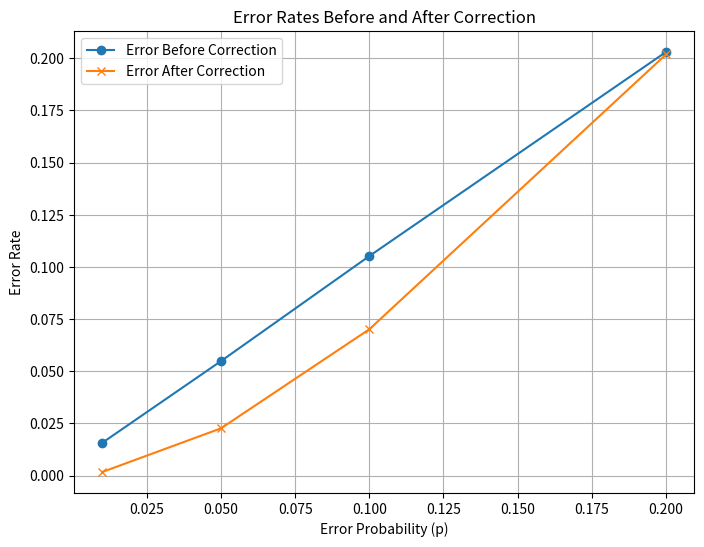

Source code (Python):
import numpy as np
import sys
import matplotlib.pyplot as plt

np.set_printoptions(threshold=sys.maxsize)

bit_matrix = np.random.randint(0, 2, 10000)

G = np.array([[1, 0, 0, 0, 1, 1, 1],
              [0, 1, 0, 0, 1, 1, 0],
              [0, 0, 1, 0, 1, 0, 1],
              [0, 0, 0, 1, 0, 1, 1]])

D = np.array([[1,1,1],
              [1,1,0],
              [1,0,1],
              [0,1,1],
              [1,0,0],
              [0,1,0],
              [0,0,1]])

def encodeFourBits(four_bits):
    four_bits = four_bits.reshape(1, -1)
    return np.dot(four_bits, G) % 2

def decodeSevenBits(seven_bits):
    seven_bits = seven_bits.reshape(1, -1)
    return np.dot(seven_bits, D) % 2

def correctionMethod(bit_error_position):
    for index, row in enumerate(D):
        comparison = row == bit_error_position
        equal_arrays = comparison.all()
        if equal_arrays:
            return index
    return -1 


def errorCalculation(p, matrix):
    errorCount = 0;
    for seven_bits in matrix:
        for i in range(len(seven_bits)):
            random_number_np = round(np.random.rand(), 2)
            if random_number_np <= p:
                errorCount = errorCount + 1
                if seven_bits[i] == 1:
                    seven_bits[i] = 0
                else:
                    seven_bits[i] = 1
    return matrix


def compareMatrix(A,B):
    error_count = np.sum(A != B) 
    
    return error_count

##############################################################################

encoded_bits = []
original_encoded_bits = [];


#Encoding the bits and setting encoded_bits to a 7,2500 matrix of bits
for i in range(0, len(bit_matrix), 4):
    four_bits = bit_matrix[i:i + 4]
    encoded_bits.extend(encodeFourBits(four_bits))
    original_encoded_bits = encoded_bits.copy()

p = [0.01, 0.05, 0.1, 0.2]
error_rates_before_correction = []
error_rates_after_correction = []

for i in p:
    tempMatrix = np.copy(encoded_bits)
    errorMatrix = errorCalculation(i, tempMatrix)
    
    error_before_correction = compareMatrix(tempMatrix, original_encoded_bits) / 17500
    error_rates_before_correction.append(error_before_correction)
    print("Error before correction for p =", i, ":", round(error_before_correction, 5))

    decoded_bits = [] 
    for seven_bits in errorMatrix:
        decodePostion = decodeSevenBits(seven_bits)
        bit_corrected = correctionMethod(decodePostion)
        
        if bit_corrected >= 0:
            if seven_bits[bit_corrected] == 0:
                seven_bits[bit_corrected] = 1
            else:
                seven_bits[bit_corrected] = 0

    error_after_correction = compareMatrix(errorMatrix, original_encoded_bits) / 17500
    error_rates_after_correction.append(error_after_correction)
    print("Error after correction for p =", i, ":", round(error_after_correction, 5))

# Plotting the data
plt.figure(figsize=(8, 6))
plt.plot(p, error_rates_before_correction, marker='o', label='Error Before Correction')
plt.plot(p, error_rates_after_correction, marker='x', label='Error After Correction')
plt.xlabel('Error Probability (p)')
plt.ylabel('Error Rate')
plt.title('Error Rates Before and After Correction')
plt.legend()
plt.grid(True)
plt.show()